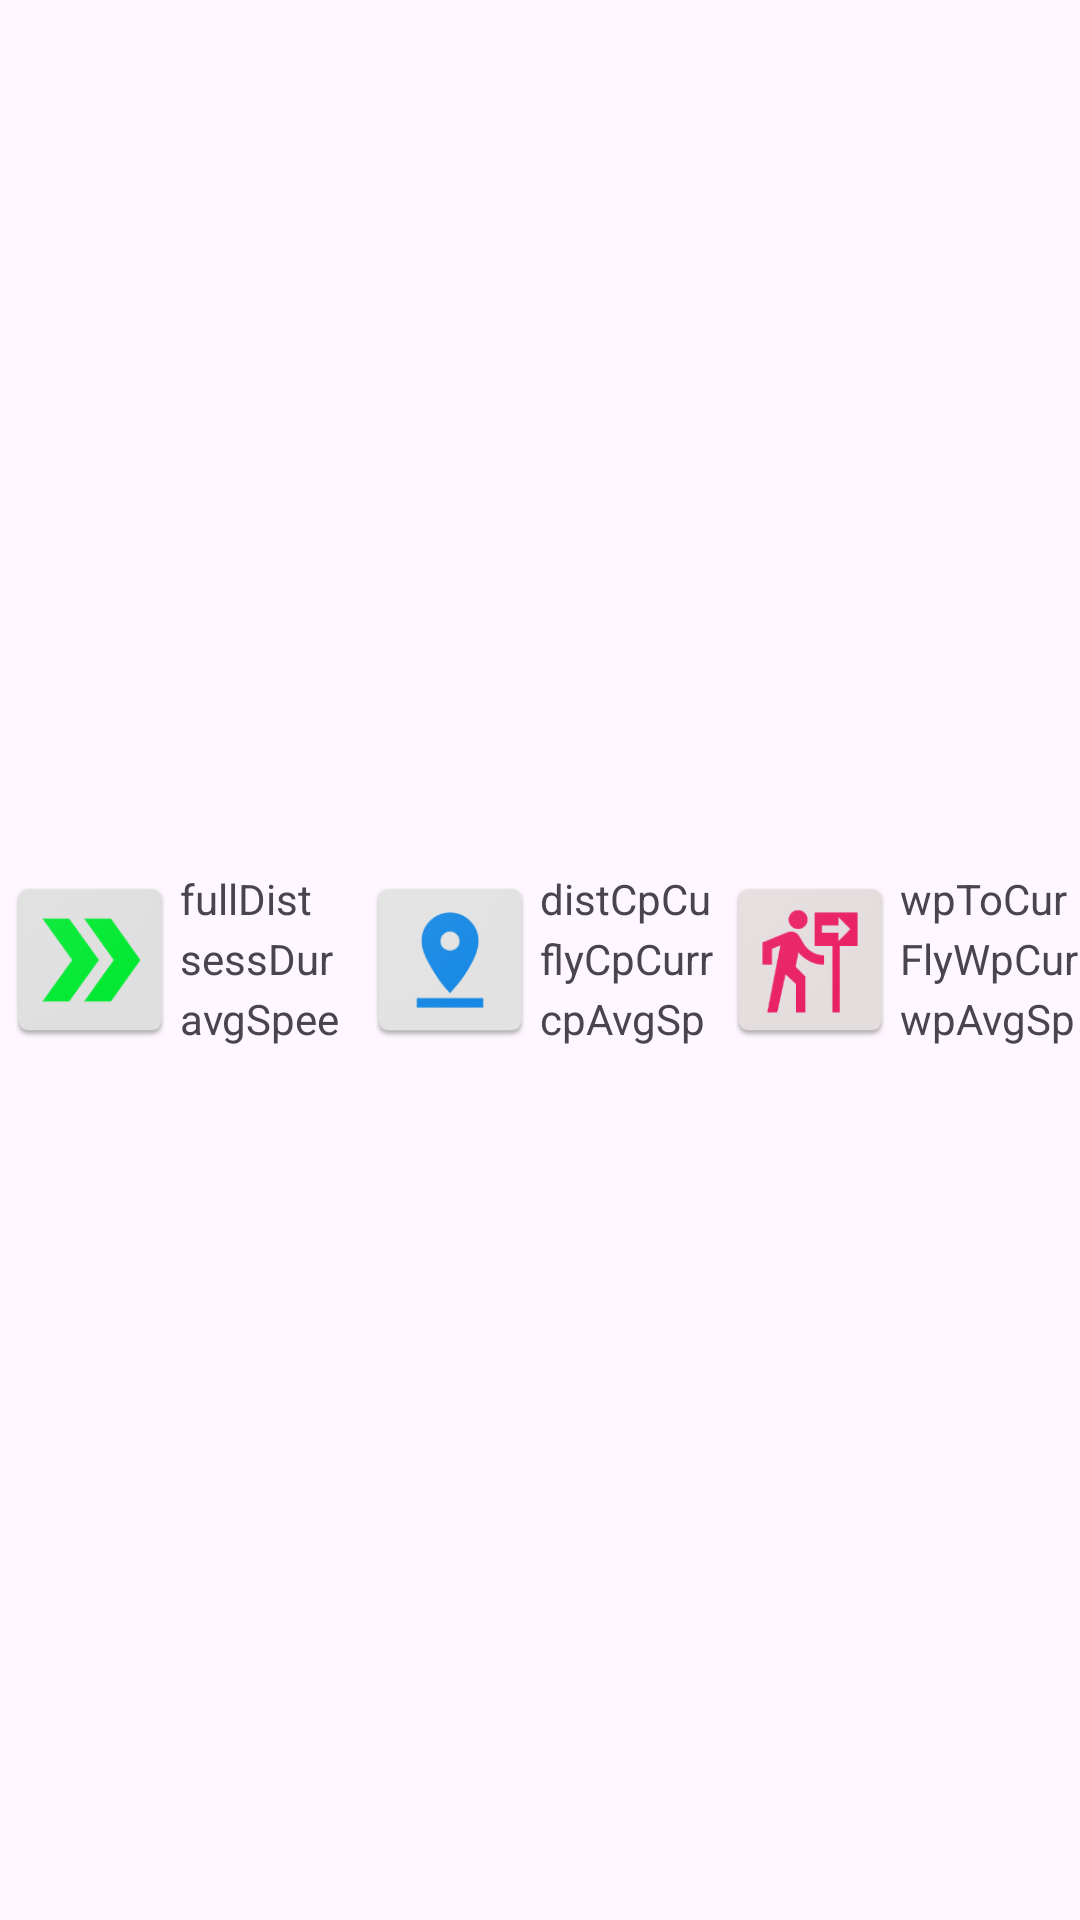

Android layout source for this screen:
<!-- AndroidManifest.xml: application theme Theme.GPSSportMap -->
<!-- res/layout/controls_bot.xml -->
<?xml version="1.0" encoding="utf-8"?>
<androidx.constraintlayout.widget.ConstraintLayout xmlns:android="http://schemas.android.com/apk/res/android"
    xmlns:app="http://schemas.android.com/apk/res-auto"
    xmlns:tools="http://schemas.android.com/tools"
    android:layout_width="match_parent"
    android:layout_height="match_parent">

    
    <FrameLayout
        android:id="@+id/startStopFrame"
        android:layout_width="0dp"
        android:layout_height="0dp"
        app:layout_constraintBottom_toBottomOf="parent"
        app:layout_constraintDimensionRatio="1:1"
        app:layout_constraintEnd_toStartOf="@id/distanceCovered"
        app:layout_constraintStart_toStartOf="parent"
        app:layout_constraintTop_toTopOf="parent">

        <ImageButton
            android:id="@+id/startButton"
            android:layout_width="match_parent"
            android:layout_height="match_parent"
            android:background="@null"
            android:contentDescription="startButton"
            android:onClick="onClickStartButton"
            android:scaleType="centerInside"
            android:visibility="visible"
            app:srcCompat="@drawable/start" />

        <ImageButton
            android:id="@+id/stopButton"
            android:layout_width="match_parent"
            android:layout_height="match_parent"
            android:background="@null"
            android:contentDescription="stopButton"
            android:onClick="onClickStopButton"
            android:scaleType="centerInside"
            android:visibility="gone"
            app:srcCompat="@drawable/stop" />
    </FrameLayout>

    <androidx.constraintlayout.widget.Guideline
        android:id="@+id/guideline"
        android:layout_width="wrap_content"
        android:layout_height="wrap_content"
        android:orientation="vertical"
        app:layout_constraintEnd_toStartOf="@id/guideline"
        app:layout_constraintGuide_percent="0.3333"
        app:layout_constraintStart_toEndOf="@+id/distanceCovered" />

    <androidx.constraintlayout.widget.Guideline
        android:id="@+id/guideline3"
        android:layout_width="wrap_content"
        android:layout_height="wrap_content"
        android:orientation="vertical"
        app:layout_constraintGuide_percent="0.6666" />

    <TextView
        android:id="@+id/distanceCovered"
        android:layout_width="0dp"
        android:layout_height="0dp"
        android:text="fullDist"

        app:layout_constraintBottom_toTopOf="@id/sessionDuration"
        app:layout_constraintEnd_toStartOf="@id/guideline"

        app:layout_constraintStart_toEndOf="@id/startStopFrame"
        app:layout_constraintTop_toTopOf="@id/startStopFrame" />

    <TextView
        android:id="@+id/sessionDuration"
        android:layout_width="0dp"
        android:layout_height="0dp"
        android:text="sessDur"

        app:layout_constraintBottom_toTopOf="@+id/averageSpeed"
        app:layout_constraintEnd_toStartOf="@id/guideline"
        app:layout_constraintHorizontal_bias="0.5"
        app:layout_constraintStart_toEndOf="@id/startStopFrame"
        app:layout_constraintTop_toBottomOf="@+id/distanceCovered" />

    <TextView
        android:id="@+id/averageSpeed"
        android:layout_width="0dp"
        android:layout_height="0dp"
        android:text="avgSpeed"
        app:layout_constraintBottom_toBottomOf="@id/startStopFrame"
        app:layout_constraintEnd_toStartOf="@id/guideline"
        app:layout_constraintStart_toEndOf="@id/startStopFrame"
        app:layout_constraintTop_toBottomOf="@+id/sessionDuration" />

    <ImageButton
        android:id="@+id/checkPointButton"
        android:layout_width="0dp"
        android:layout_height="0dp"
        android:background="@null"
        android:contentDescription="checkpointButton"
        android:onClick="onClickCheckPointButton"
        android:scaleType="centerInside"
        android:visibility="visible"
        app:layout_constraintBottom_toBottomOf="parent"
        app:layout_constraintDimensionRatio="1:1"
        app:layout_constraintEnd_toStartOf="@id/distanceCpToCurrent"
        app:layout_constraintStart_toEndOf="@id/guideline"
        app:layout_constraintTop_toTopOf="parent"
        app:srcCompat="@drawable/checkpoint" />

    <TextView
        android:id="@+id/distanceCpToCurrent"
        android:layout_width="0dp"
        android:layout_height="0dp"
        android:text="distCpCurr"
        app:layout_constraintBottom_toTopOf="@+id/flyCpToCurrent"
        app:layout_constraintEnd_toStartOf="@id/guideline3"
        app:layout_constraintHorizontal_bias="0.5"
        app:layout_constraintStart_toEndOf="@id/checkPointButton"
        app:layout_constraintTop_toTopOf="@id/checkPointButton" />

    <TextView
        android:id="@+id/flyCpToCurrent"
        android:layout_width="0dp"
        android:layout_height="0dp"
        android:text="flyCpCurr"
        app:layout_constraintBottom_toTopOf="@+id/cpAverageSpeed"
        app:layout_constraintEnd_toStartOf="@id/guideline3"
        app:layout_constraintStart_toEndOf="@id/checkPointButton"
        app:layout_constraintTop_toBottomOf="@+id/distanceCpToCurrent" />

    <TextView
        android:id="@+id/cpAverageSpeed"
        android:layout_width="0dp"
        android:layout_height="0dp"
        android:text="cpAvgSpd"
        app:layout_constraintBottom_toBottomOf="@id/checkPointButton"
        app:layout_constraintEnd_toStartOf="@id/guideline3"
        app:layout_constraintHorizontal_bias="0.5"
        app:layout_constraintStart_toEndOf="@id/checkPointButton"
        app:layout_constraintTop_toBottomOf="@+id/flyCpToCurrent" />

    <ImageButton
        android:id="@+id/wayPointButton"
        android:layout_width="0dp"
        android:layout_height="0dp"
        android:background="@null"
        android:contentDescription="waypointButton"
        android:onClick="onClickWayPointButton"
        android:scaleType="centerInside"
        android:visibility="visible"
        app:layout_constraintBottom_toBottomOf="parent"
        app:layout_constraintDimensionRatio="1:1"
        app:layout_constraintEnd_toStartOf="@id/wpToCurrent"
        app:layout_constraintStart_toEndOf="@id/guideline3"
        app:layout_constraintTop_toTopOf="parent"
        app:srcCompat="@drawable/waypoint" />

    <TextView
        android:id="@+id/wpToCurrent"
        android:layout_width="0dp"
        android:layout_height="0dp"
        android:text="wpToCurr"
        app:layout_constraintBottom_toTopOf="@id/flyWpToCurrent"
        app:layout_constraintEnd_toEndOf="parent"
        app:layout_constraintStart_toEndOf="@id/wayPointButton"
        app:layout_constraintTop_toTopOf="@id/wayPointButton" />

    <TextView
        android:id="@+id/flyWpToCurrent"
        android:layout_width="0dp"
        android:layout_height="0dp"
        android:text="FlyWpCurr"
        app:layout_constraintBottom_toTopOf="@+id/wpAverageSpeed"
        app:layout_constraintEnd_toEndOf="parent"
        app:layout_constraintStart_toEndOf="@id/wayPointButton"
        app:layout_constraintTop_toBottomOf="@+id/wpToCurrent" />

    <TextView
        android:id="@+id/wpAverageSpeed"
        android:layout_width="0dp"
        android:layout_height="0dp"
        android:text="wpAvgSpd"
        app:layout_constraintBottom_toBottomOf="@id/wayPointButton"
        app:layout_constraintEnd_toEndOf="parent"
        app:layout_constraintStart_toEndOf="@id/wayPointButton"
        app:layout_constraintTop_toBottomOf="@+id/flyWpToCurrent" />


</androidx.constraintlayout.widget.ConstraintLayout>
<!-- resources referenced by this layout -->
<resources>
  <!-- drawable checkpoint: png bitmap (drawable, 8168 bytes) -->
  <!-- drawable start: png bitmap (drawable, 10883 bytes) -->
  <!-- drawable stop: png bitmap (drawable, 11385 bytes) -->
  <!-- drawable waypoint: png bitmap (drawable, 11512 bytes) -->
  <style name="Theme.GPSSportMap" parent="Base.Theme.GPSSportMap" />
  <style name="Base.Theme.GPSSportMap" parent="Theme.Material3.DayNight.NoActionBar">
          
          
      </style>
</resources>
